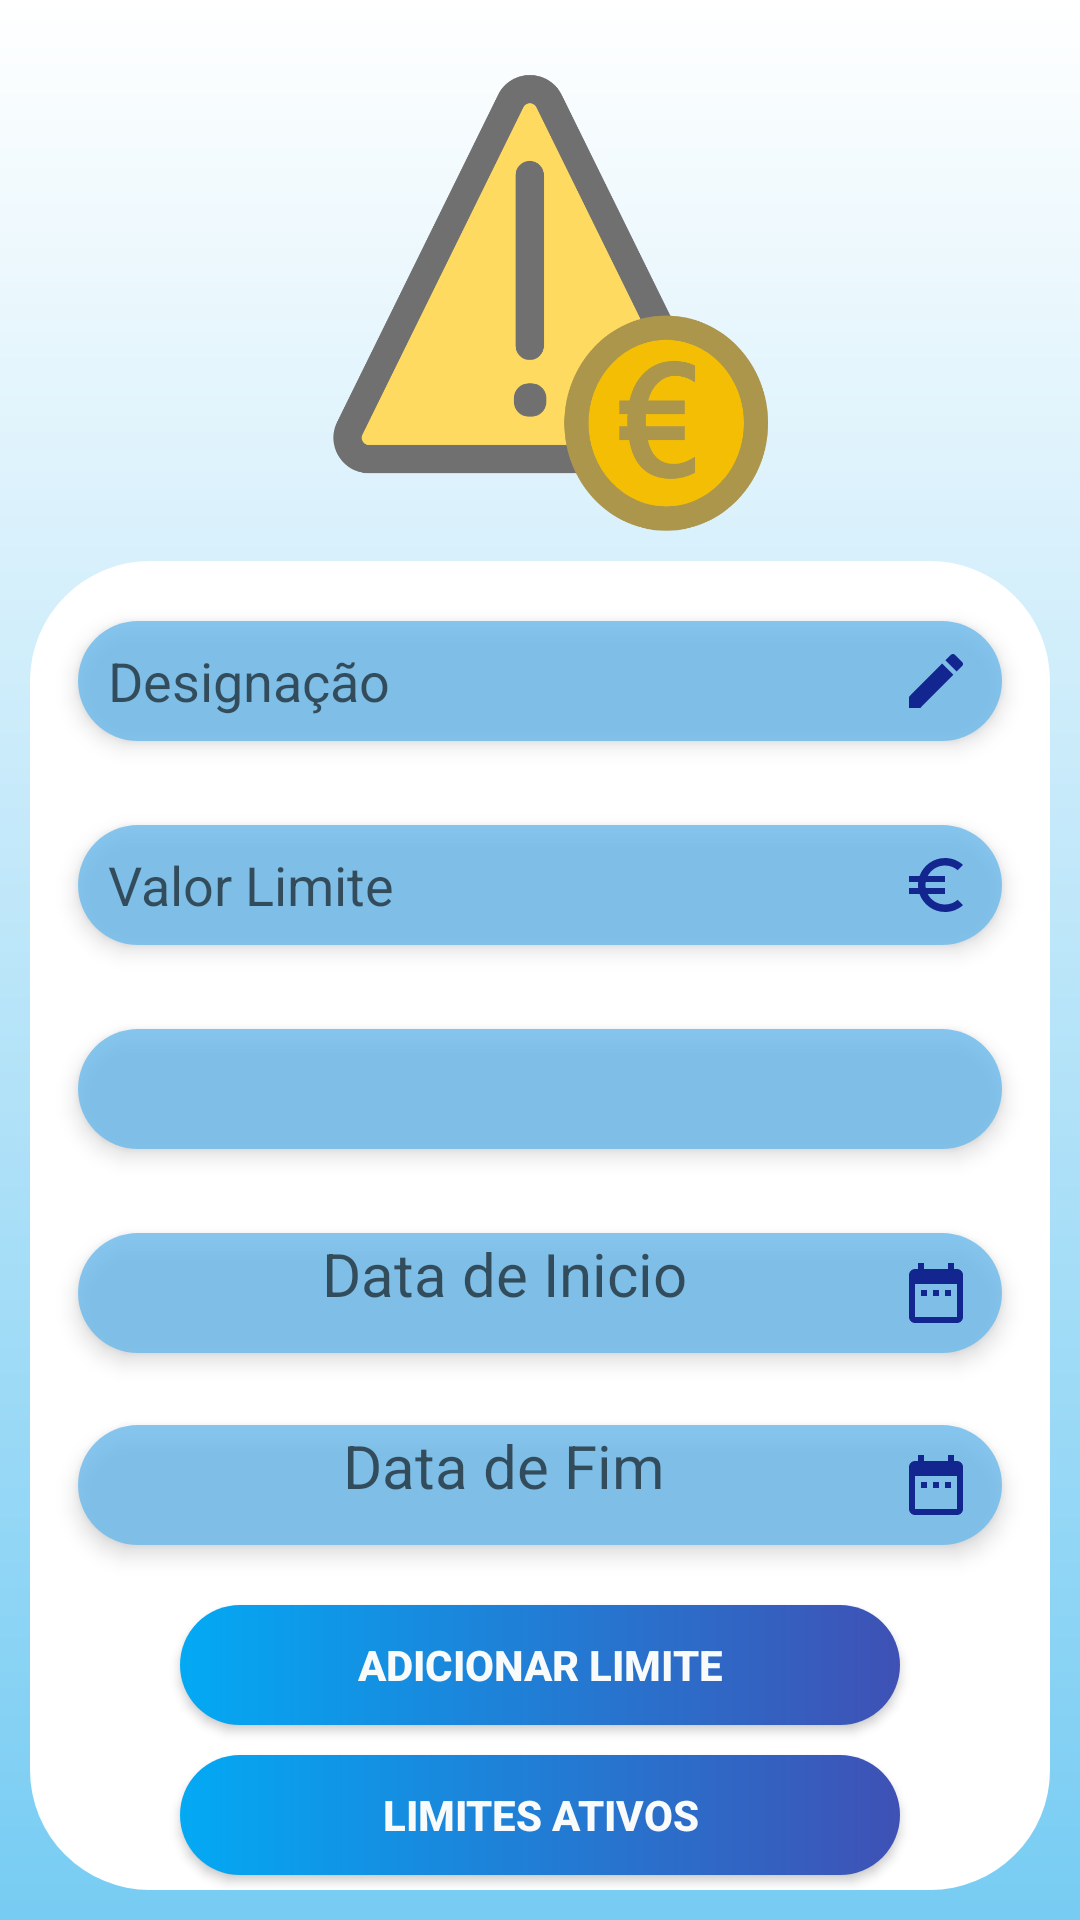

The Android layout XML behind this screen, and the referenced resources:
<!-- AndroidManifest.xml: application theme AppTheme -->
<!-- res/layout/activity_limite_despesas.xml -->
<?xml version="1.0" encoding="utf-8"?>
<androidx.constraintlayout.widget.ConstraintLayout xmlns:android="http://schemas.android.com/apk/res/android"
    xmlns:app="http://schemas.android.com/apk/res-auto"
    xmlns:tools="http://schemas.android.com/tools"
    android:layout_width="match_parent"
    android:layout_height="match_parent"
    android:background="@drawable/gradient_regdesp"
    tools:context=".LimiteDespesas">

    <ImageView
        android:layout_width="0dp"
        android:layout_height="0dp"
        android:layout_marginTop="10dp"
        android:layout_marginBottom="10dp"
        app:layout_constraintBottom_toTopOf="@+id/linearLayout3"
        app:layout_constraintEnd_toEndOf="parent"
        app:layout_constraintStart_toStartOf="parent"
        app:layout_constraintTop_toTopOf="parent"
        android:src="@drawable/limitedesp_icon"/>

    <LinearLayout
        android:id="@+id/linearLayout3"
        android:layout_width="match_parent"
        android:layout_height="wrap_content"
        android:orientation="vertical"
        android:layout_marginHorizontal="10dp"
        android:layout_marginBottom="10dp"
        app:layout_constraintBottom_toBottomOf="parent"
        app:layout_constraintEnd_toEndOf="parent"
        app:layout_constraintHorizontal_bias="0.0"
        app:layout_constraintStart_toStartOf="parent"
        app:layout_constraintTop_toTopOf="parent"
        app:layout_constraintVertical_bias="1.0"
        android:background="@drawable/bg_criarcontafin" >

        <EditText
            android:id="@+id/et_designacaoLimite"
            android:layout_width="match_parent"
            android:layout_height="40dp"
            android:layout_marginTop="20dp"
            android:layout_marginStart="16dp"
            android:layout_marginLeft="16dp"
            android:layout_marginEnd="16dp"
            android:layout_marginRight="16dp"
            android:layout_marginBottom="28dp"
            android:drawableRight="@drawable/ic_mode_edit_black_24dp"
            android:ems="10"
            android:hint="Designação"
            android:inputType="textPersonName"
            android:background="@drawable/txt_criarcontafin_design"
            android:elevation="4dp"/>

        <EditText
            android:id="@+id/et_valorLimite"
            android:layout_width="match_parent"
            android:layout_height="40dp"
            android:layout_marginStart="16dp"
            android:layout_marginLeft="16dp"
            android:layout_marginEnd="16dp"
            android:layout_marginRight="16dp"
            android:layout_marginBottom="28dp"
            android:drawableRight="@drawable/ic_euro_symbol_black_24dp"
            android:ems="10"
            android:hint="Valor Limite"
            android:inputType="numberDecimal"
            android:background="@drawable/txt_criarcontafin_design"
            android:elevation="4dp"/>

        <Spinner
            android:id="@+id/spn_categoriasLimite"
            android:layout_width="match_parent"
            android:layout_height="40dp"
            android:layout_marginStart="16dp"
            android:layout_marginLeft="16dp"
            android:layout_marginEnd="16dp"
            android:layout_marginBottom="28dp"
            android:layout_marginRight="16dp"
            android:background="@drawable/txt_criarcontafin_design"
            android:elevation="4dp"/>

        <TextView
            android:id="@+id/txt_data_Inicio"
            android:layout_width="match_parent"
            android:layout_height="40dp"
            android:layout_marginStart="16dp"
            android:layout_marginLeft="16dp"
            android:layout_marginEnd="16dp"
            android:layout_marginRight="16dp"
            android:layout_marginBottom="24dp"
            android:gravity="center_horizontal"
            android:hint="Data de Inicio"
            android:textAlignment="center"
            android:textSize="20dp"
            android:drawableRight="@drawable/ic_date_range_black_24dp"
            android:background="@drawable/txt_criarcontafin_design"
            android:elevation="4dp"/>


        <TextView
            android:id="@+id/txt_dataLimite"
            android:layout_width="match_parent"
            android:layout_height="40dp"
            android:layout_marginStart="16dp"
            android:layout_marginLeft="16dp"
            android:layout_marginEnd="16dp"
            android:layout_marginRight="16dp"
            android:layout_marginBottom="20dp"
            android:gravity="center_horizontal"
            android:hint="Data de Fim"
            android:textAlignment="center"
            android:textSize="20dp"
            android:drawableRight="@drawable/ic_date_range_black_24dp"
            android:background="@drawable/txt_criarcontafin_design"
            android:elevation="4dp"/>

        <Button
            android:id="@+id/btn_adicionarLimite"
            android:layout_width="match_parent"
            android:layout_height="40dp"
            android:layout_gravity="center_horizontal"
            android:layout_marginHorizontal="50dp"
            android:layout_marginBottom="10dp"
            android:background="@drawable/gradient2"
            android:elevation="4dp"
            android:text="Adicionar Limite"
            android:textColor="@color/WhiteColor"
            android:textStyle="bold" />

        <Button
            android:id="@+id/btn_verLimitesAtivos"
            android:layout_width="match_parent"
            android:layout_height="40dp"
            android:background="@drawable/gradient2"
            android:layout_marginHorizontal="50dp"
            android:elevation="4dp"
            android:text="Limites Ativos"
            android:layout_marginBottom="5dp"
            android:layout_gravity="center_horizontal"
            android:textColor="@color/WhiteColor"
            android:textStyle="bold" />






    </LinearLayout>



</androidx.constraintlayout.widget.ConstraintLayout>
<!-- resources referenced by this layout -->
<resources>
  <color name="WhiteColor">#F9FBFB</color>
  <!-- drawable bg_criarcontafin (drawable-v24) -->
  <?xml version="1.0" encoding="utf-8"?>
  <shape xmlns:android="http://schemas.android.com/apk/res/android">
  
      <solid
          android:color="#FFFFFF" />
  
      <corners
          android:topRightRadius="40dp"
          android:topLeftRadius="40dp"
          android:bottomRightRadius="40dp"
          android:bottomLeftRadius="40dp"/>
  </shape>
  <!-- drawable gradient2 (drawable) -->
  <?xml version="1.0" encoding="utf-8"?>
  <shape xmlns:android="http://schemas.android.com/apk/res/android"
      android:shape="rectangle">
      <gradient
          android:startColor="#03A9F4"
          android:centerColor="#3F51B5"
          android:endColor="#3F51B5"
          android:centerX="1"/>
      <corners
          android:radius="20dp"/>
  </shape>
  <!-- drawable gradient_regdesp (drawable) -->
  <?xml version="1.0" encoding="utf-8"?>
  <shape xmlns:android="http://schemas.android.com/apk/res/android"
      android:shape="rectangle">
      <gradient
          android:angle="270"
          android:startColor="#FFFFFF"
          android:centerColor="#77CCF3"
          android:endColor="#7FCCEF"
          android:centerX="1"/>
    
  </shape>
  <!-- drawable ic_date_range_black_24dp (drawable) -->
  <vector xmlns:android="http://schemas.android.com/apk/res/android"
          android:width="24dp"
          android:height="24dp"
          android:viewportWidth="24.0"
          android:viewportHeight="24.0">
      <path
          android:fillColor="#13268F"
          android:pathData="M9,11L7,11v2h2v-2zM13,11h-2v2h2v-2zM17,11h-2v2h2v-2zM19,4h-1L18,2h-2v2L8,4L8,2L6,2v2L5,4c-1.11,0 -1.99,0.9 -1.99,2L3,20c0,1.1 0.89,2 2,2h14c1.1,0 2,-0.9 2,-2L21,6c0,-1.1 -0.9,-2 -2,-2zM19,20L5,20L5,9h14v11z"/>
  </vector>
  <!-- drawable ic_mode_edit_black_24dp (drawable) -->
  <vector xmlns:android="http://schemas.android.com/apk/res/android"
          android:width="24dp"
          android:height="24dp"
          android:viewportWidth="24.0"
          android:viewportHeight="24.0">
      <path
          android:fillColor="#13268F"
          android:pathData="M3,17.25V21h3.75L17.81,9.94l-3.75,-3.75L3,17.25zM20.71,7.04c0.39,-0.39 0.39,-1.02 0,-1.41l-2.34,-2.34c-0.39,-0.39 -1.02,-0.39 -1.41,0l-1.83,1.83 3.75,3.75 1.83,-1.83z"/>
  </vector>
  <!-- drawable txt_criarcontafin_design (drawable-v24) -->
  <?xml version="1.0" encoding="utf-8"?>
  <shape xmlns:android="http://schemas.android.com/apk/res/android">
      <solid
          android:color="#C968BAEC" />
  
      <corners
          android:radius="20dp" />
  
      <stroke
          android:color="#9F0056D8" />
  
      <padding
          android:left="10dp"
          android:right="10dp"/>
  
  </shape>
  <style name="AppTheme" parent="Theme.AppCompat.Light.DarkActionBar">
          
          <item name="colorPrimary">@color/colorPrimary</item>
          <item name="colorPrimaryDark">@color/colorPrimaryDark</item>
          <item name="colorAccent">#000000</item>
          <item name="titleTextColor">@color/BlackColor</item>
          <item name="android:textColorSecondary">@color/BlackColor</item>
          <item name="actionOverflowButtonStyle">@style/OverFlow</item>
      </style>
  <color name="colorPrimary">#FFFFFF</color>
  <color name="colorPrimaryDark">#009CF1</color>
  <color name="BlackColor">#090909</color>
  <style name="OverFlow" parent="@style/Widget.AppCompat.Light.ActionButton.Overflow">
          <item name="android:src">@drawable/ic_more_vert_black_24dp</item>
      </style>
</resources>
